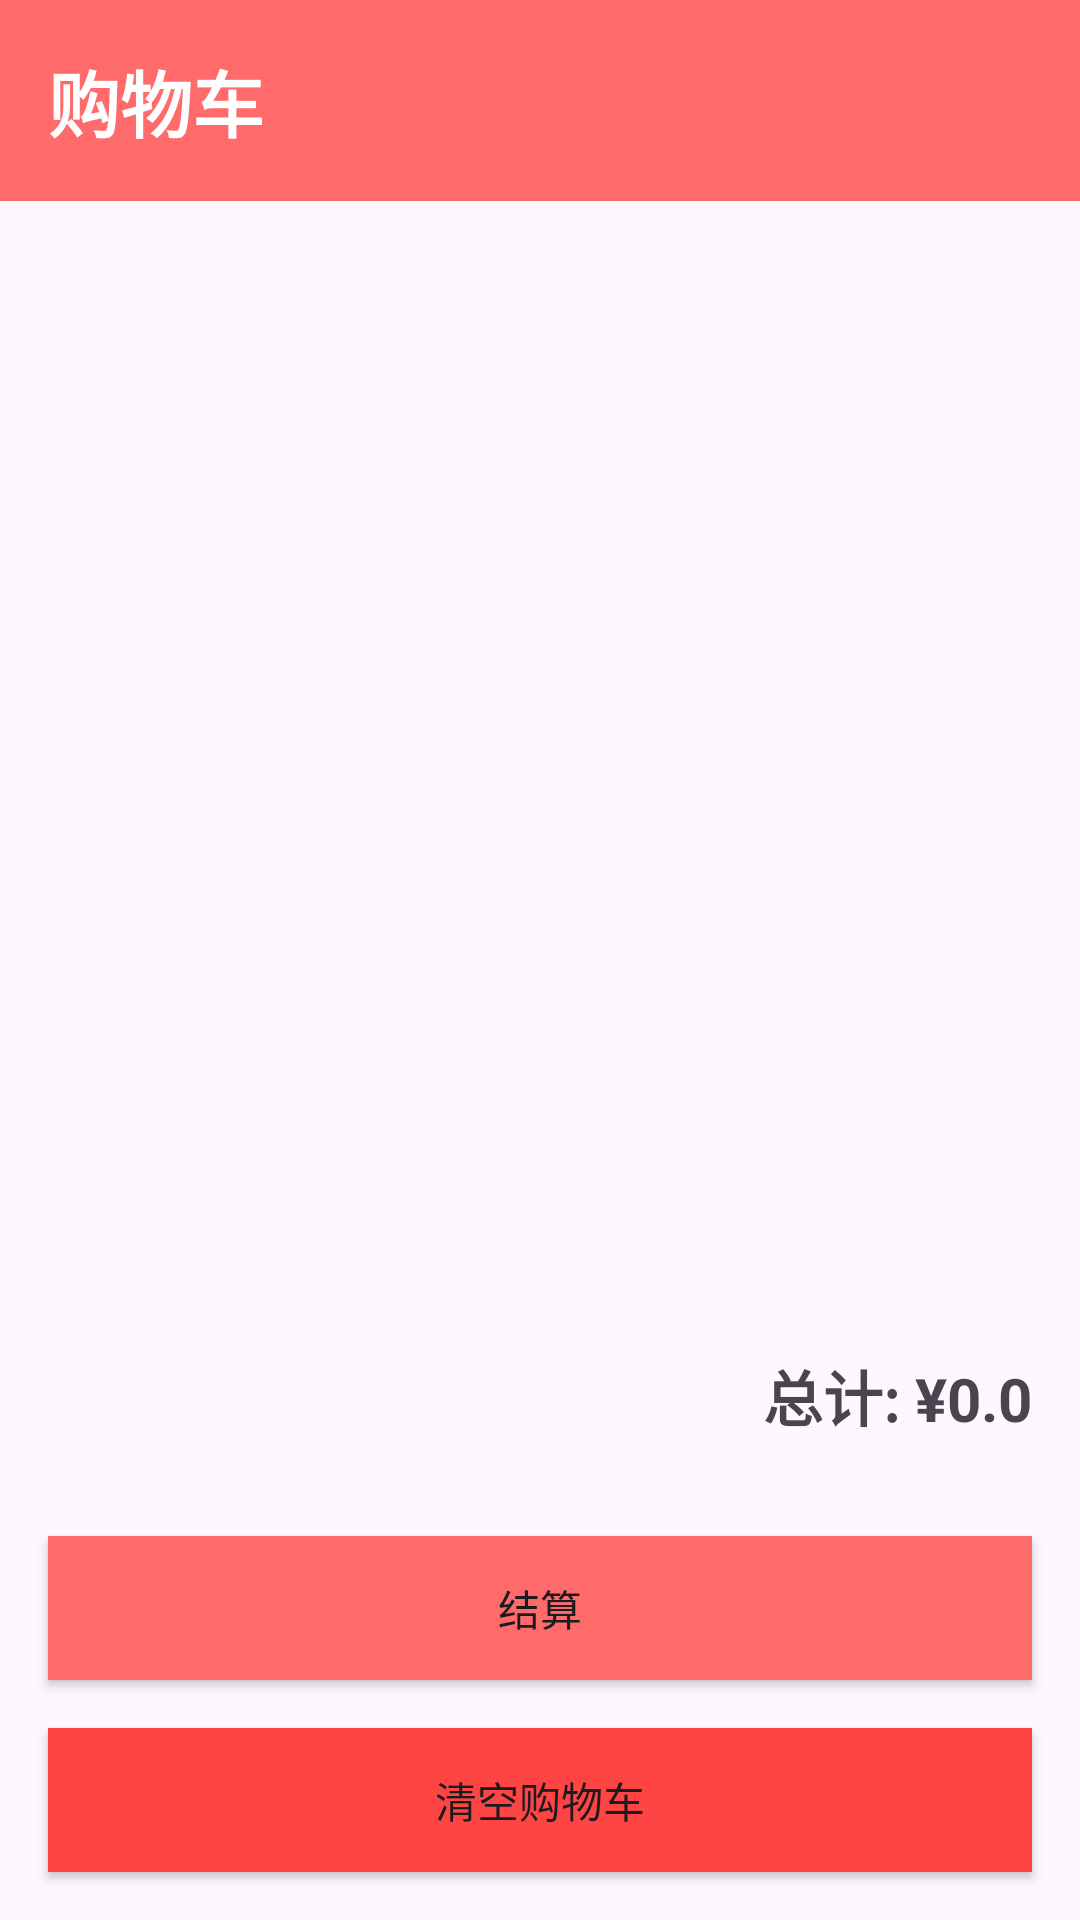

The Android layout XML behind this screen, and the referenced resources:
<!-- AndroidManifest.xml: application theme Theme.FoodDelivery -->
<!-- res/layout/activity_cart.xml -->
<?xml version="1.0" encoding="utf-8"?>

<LinearLayout xmlns:android="http://schemas.android.com/apk/res/android"
    xmlns:app="http://schemas.android.com/apk/res-auto"
    xmlns:tools="http://schemas.android.com/tools"
    android:layout_width="match_parent"
    android:layout_height="match_parent"
    android:orientation="vertical"
    tools:context=".CartActivity">

    <TextView
        android:layout_width="match_parent"
        android:layout_height="wrap_content"
        android:text="购物车"
        android:textSize="24sp"
        android:textStyle="bold"
        android:padding="16dp"
        android:background="@color/primary"
        android:textColor="@android:color/white"/>

    <androidx.recyclerview.widget.RecyclerView
        android:id="@+id/rv_cart"
        android:layout_width="match_parent"
        android:layout_height="0dp"
        android:layout_weight="1"
        android:padding="8dp"/>

    <TextView
        android:id="@+id/tv_empty"
        android:layout_width="match_parent"
        android:layout_height="0dp"
        android:layout_weight="1"
        android:text="购物车是空的"
        android:textSize="18sp"
        android:gravity="center"
        android:visibility="gone"/>

    <TextView
        android:id="@+id/tv_total_price"
        android:layout_width="match_parent"
        android:layout_height="wrap_content"
        android:text="总计: ¥0.0"
        android:textSize="20sp"
        android:textStyle="bold"
        android:padding="16dp"
        android:gravity="end"/>

    <Button
        android:id="@+id/btn_checkout"
        android:layout_width="match_parent"
        android:layout_height="wrap_content"
        android:layout_margin="16dp"
        android:text="结算"
        android:background="@color/primary"/>

    <Button
        android:id="@+id/btn_clear_cart"
        android:layout_width="match_parent"
        android:layout_height="wrap_content"
        android:layout_marginLeft="16dp"
        android:layout_marginRight="16dp"
        android:layout_marginBottom="16dp"
        android:text="清空购物车"
        android:background="@android:color/holo_red_light"/>

</LinearLayout>
<!-- resources referenced by this layout -->
<resources>
  <color name="primary">#FF6B6B</color>
  <style name="Theme.FoodDelivery" parent="Base.Theme.FoodDelivery" />
  <style name="Base.Theme.FoodDelivery" parent="Theme.Material3.DayNight.NoActionBar">
          <item name="colorPrimary">@color/primary</item>
          <item name="colorPrimaryDark">@color/primary_dark</item>
          <item name="colorAccent">@color/accent</item>
      </style>
  <color name="primary_dark">#D32F2F</color>
  <color name="accent">#FF9800</color>
</resources>
